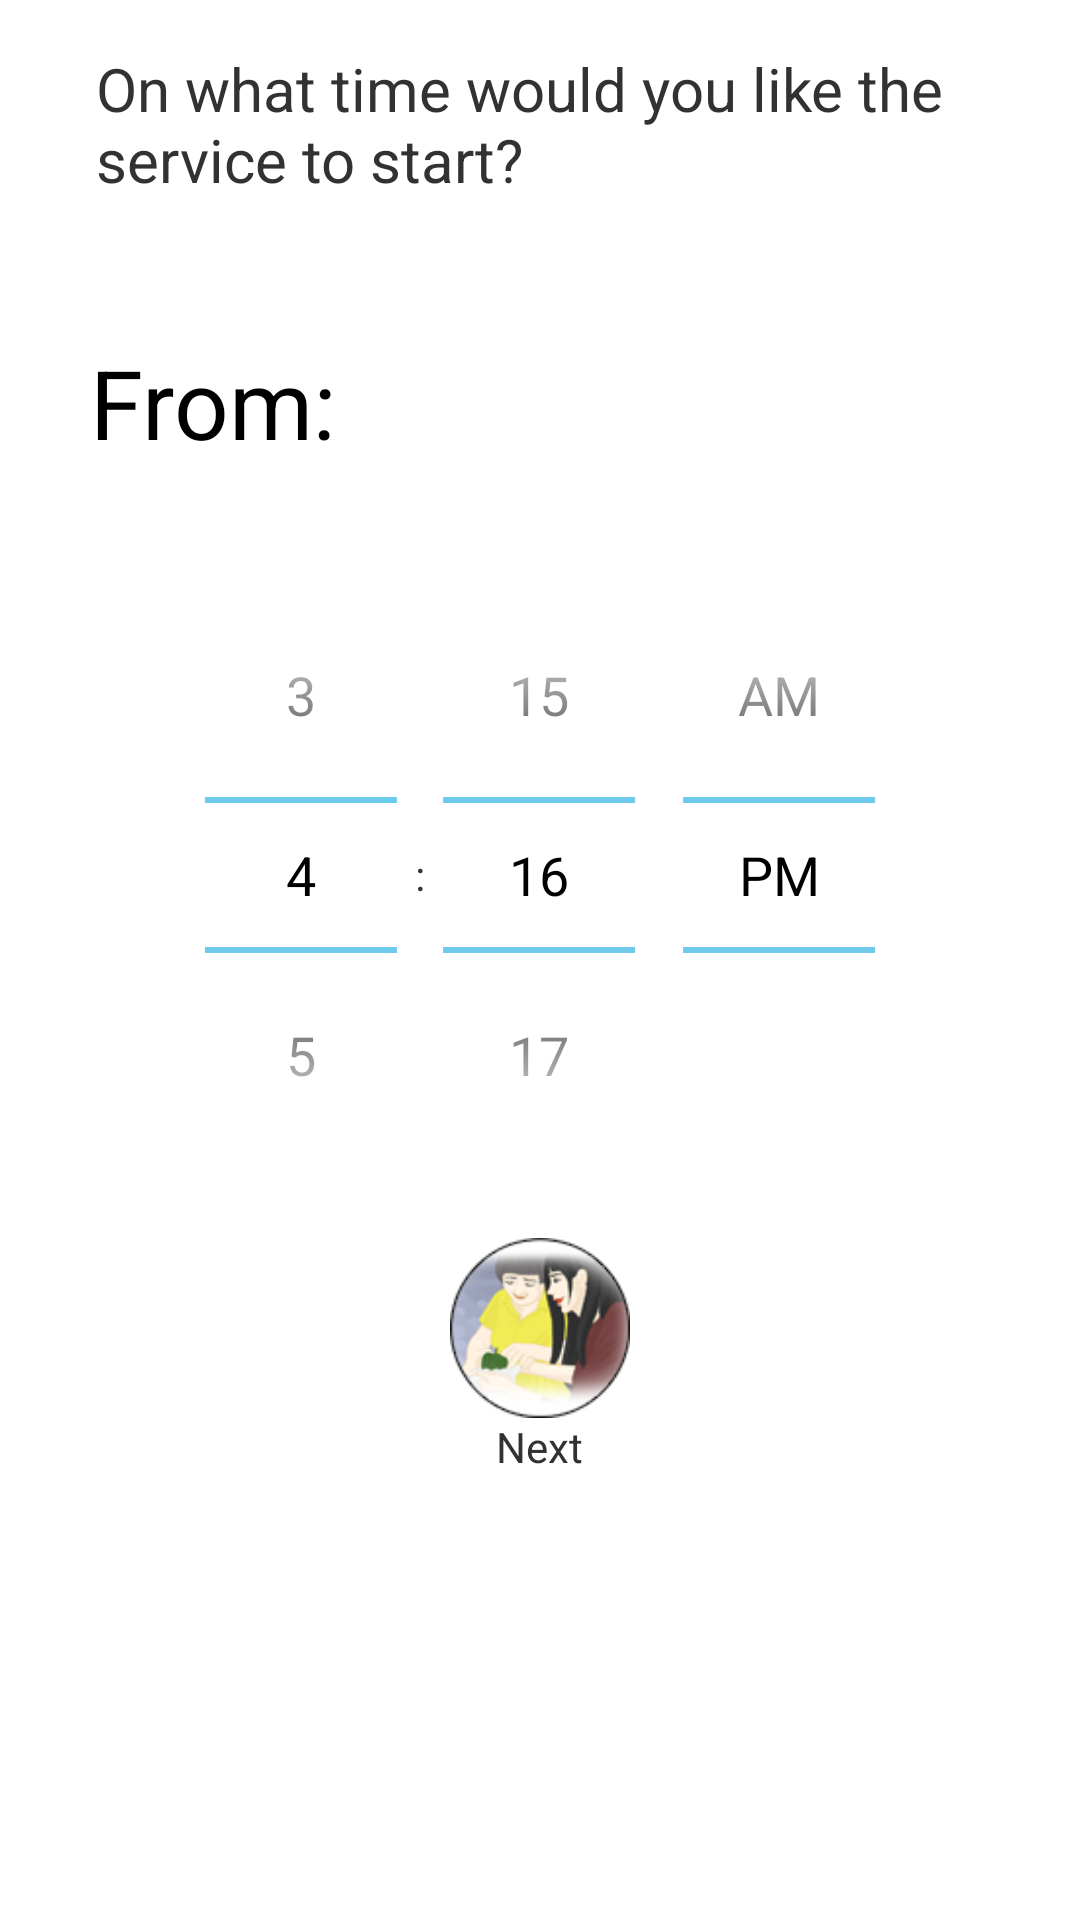

The Android layout XML behind this screen, and the referenced resources:
<!-- AndroidManifest.xml: application theme AppTheme -->
<!-- res/layout/from_time.xml -->
<RelativeLayout xmlns:android="http://schemas.android.com/apk/res/android"
    xmlns:tools="http://schemas.android.com/tools"
    android:layout_width="match_parent"
    android:layout_height="match_parent"
    android:background="@color/white">

    <TextView
        android:id="@+id/start_time_q"
        android:layout_width="fill_parent"
        android:layout_height="wrap_content"
        android:text="On what time would you like the service to start?"
        android:paddingBottom="@dimen/activity_vertical_margin"
        android:paddingLeft="@dimen/activity_horizontal_margin"
        android:paddingRight="@dimen/activity_horizontal_margin"
        android:paddingTop="@dimen/activity_vertical_margin"
        android:textSize="20sp" />

    <RelativeLayout xmlns:android="http://schemas.android.com/apk/res/android"
        android:layout_width="match_parent"
        android:layout_height="wrap_content"
        android:background="@color/white"
        android:layout_below="@id/start_time_q"
        android:id="@+id/rel_lay_cal">

        <TextView
            android:id="@+id/from_text"
            android:layout_width="wrap_content"
            android:layout_height="wrap_content"
            android:layout_alignParentLeft="true"
            android:layout_centerHorizontal="true"
            android:layout_margin="30dp"
            android:text="From: "
            android:textColor="@color/black"
            android:textSize="@dimen/text_size_xlarge"/>

        <TextView
            android:id="@+id/time_selected"
            android:layout_width="wrap_content"
            android:layout_height="wrap_content"
            android:layout_alignParentRight="true"
            android:layout_centerHorizontal="true"
            android:layout_margin="30dp"
            android:textColor="@color/primary"
            android:textSize="@dimen/text_size_xlarge"/>

    </RelativeLayout>
    <TimePicker
        android:id="@+id/timePicker1"
        android:layout_width="fill_parent"
        android:layout_height="wrap_content"
        android:layout_centerHorizontal="true"
        android:layout_below="@id/rel_lay_cal"
        android:timePickerMode="spinner"/>

    <RelativeLayout
        android:layout_width="wrap_content"
        android:layout_height="wrap_content"
        android:layout_below="@id/timePicker1"
        android:layout_centerHorizontal="true">
        <ImageView
            android:layout_marginTop="15dp"
            android:layout_width="60dp"
            android:layout_height="60dp"
            android:layout_centerHorizontal="true"
            android:background="@drawable/button_background_support_7"
            android:id="@+id/imageButton_from"
            android:clickable="true"/>
        <TextView
            android:id="@+id/next_text"
            android:layout_width="wrap_content"
            android:layout_height="wrap_content"
            android:layout_centerHorizontal="true"
            android:layout_below="@+id/imageButton_from"
            android:text="Next"/>
    </RelativeLayout>

</RelativeLayout>
<!-- resources referenced by this layout -->
<resources>
  <color name="black">#000000</color>
  <color name="primary">#00bdc3</color>
  <color name="white">#FFFFFF</color>
  <dimen name="activity_horizontal_margin">16dp</dimen>
  <dimen name="activity_vertical_margin">16dp</dimen>
  <dimen name="text_size_xlarge"> 18sp </dimen>
  <!-- drawable button_background_support_7 (drawable) -->
  <?xml version="1.0" encoding="utf-8" ?>
  <selector xmlns:android="http://schemas.android.com/apk/res/android">
      
      <item android:state_focused="false" android:state_selected="false" android:state_pressed="false" android:drawable="@drawable/support_7_color" />
      <item android:state_focused="false" android:state_selected="true" android:state_pressed="false" android:drawable="@drawable/support_7_color" />
      
      <item android:state_focused="true" android:state_selected="false" android:state_pressed="false" android:drawable="@drawable/support_7_color" />
      <item android:state_focused="true" android:state_selected="true" android:state_pressed="false" android:drawable="@drawable/support_7_color" />
      
      <item android:state_pressed="true" android:drawable="@drawable/support_7_wash" />
  </selector>
  <style name="AppTheme" parent="android:Theme.Holo.Light.DarkActionBar">
          
      </style>
  <!-- drawable support_7_color: png bitmap (drawable-hdpi, 4928 bytes) -->
  <!-- drawable support_7_wash: png bitmap (drawable-hdpi, 4780 bytes) -->
</resources>
